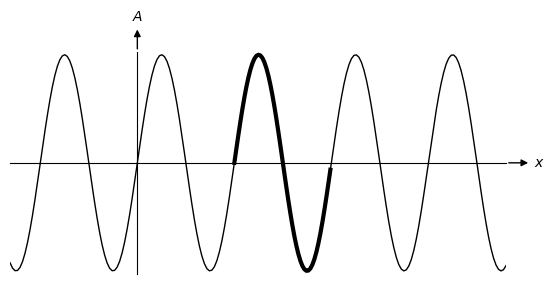

Write Python code to recreate this figure.
import numpy as np
import matplotlib
import matplotlib.pyplot as plt

# matplotlib.rc('text', usetex=True)
# matplotlib.rcParams['text.latex.preamble']=[r"\usepackage{amsmath}"]

fig = plt.figure()
ax = plt.gca()

#-- Set axis spines at 0
for spine in ['left', 'bottom']:
    ax.spines[spine].set_position('zero')

#-- Hide the other spines...
for spine in ['right', 'top']:
    ax.spines[spine].set_color('none')

#-- Decorate the spines
arrow_length = 20 # In points

#-- X-axis arrow
ax.annotate('$x$', xy=(1, 0), xycoords=('axes fraction', 'data'), 
            xytext=(arrow_length, 0), textcoords='offset points',
            ha='left', va='center',
            arrowprops=dict(arrowstyle='<|-', fc='black'))

#-- Y-axis arrow
ax.annotate('$A$', xy=(0, 1), xycoords=('data', 'axes fraction'), 
            xytext=(0, arrow_length), textcoords='offset points',
            ha='center', va='bottom',
            arrowprops=dict(arrowstyle='<|-', fc='black'))

#-- Plot
ax.axis([-5.25*np.pi/2, 7.6*np.pi, -7.2, +7.2])
ax.grid(False)
ax.set_aspect(1)


# Turn off ticks
ax.set_yticks([])
ax.set_xticks([])

# Turn off tick labels
ax.set_yticklabels([])
ax.set_xticklabels([])

#-- Function

Theta = np.linspace(-5.25*np.pi/2, 7.6*np.pi, 200)
Amplitude = 7*np.sin(Theta)
ax.plot(Theta, Amplitude, 'k-', linewidth=1)

Theta2 = np.linspace(2*np.pi, 4*np.pi-(np.pi/49), 49)
Amplitude2 = 7*np.sin(Theta2)
ax.plot(Theta2, Amplitude2, 'k-', linewidth=3)

#ax.plot(Theta2, np.zeros(40), 'ko', markersize=2)

plt.savefig("plot.png", bbox_inches='tight')

plt.show()
